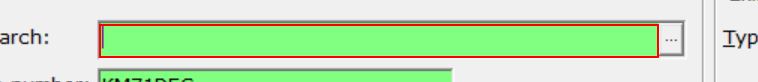
Task: The process takes a list of registration numbers that have two vehicle numbers attached, tranfers the history to one stock number and deletes the other from Autoline
Workflow: Mark_Customer_Extra_Details

Step 1 [then]: type "[in_registration_number+ "[k(enter)]"]" into the element in window 'Extra Customer Information' (kclient.exe)

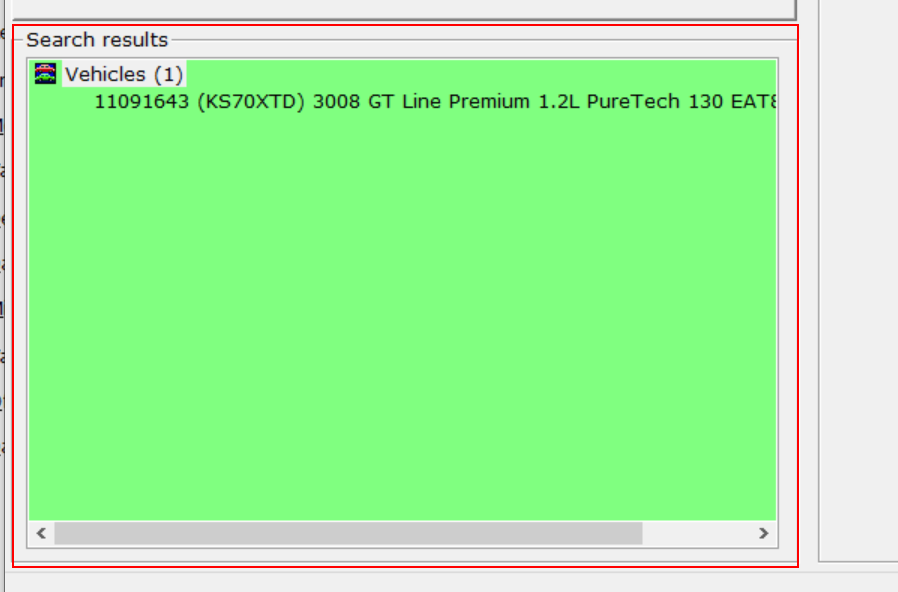
Step 2: find the group 'Search results' in window 'Search' (kclient.exe) (repeated 2 times)

Step 4: type "[in_registration_number+ "[k(enter)]"]" into the element in window 'Extra Customer Information' (kclient.exe) (same screen as step 1)

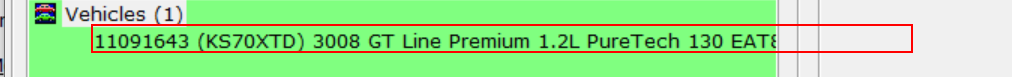
Step 5 [then]: click on the tree item '*{0}*' in window 'Search' (kclient.exe)

Step 6: find the group 'Search results' in window 'Search' (kclient.exe) (same screen as step 2) (repeated 2 times)

Step 8: click on the tree item '*{0}*' in window 'Search' (kclient.exe) (same screen as step 5)

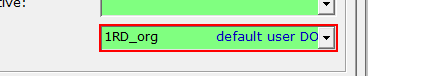
Step 9 [then]: click on the element 'Sales manager' in window 'Extra Customer Information' (kclient.exe)

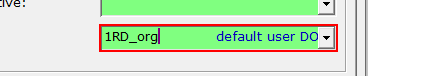
Step 10: type a value into the element 'Sales manager' in window 'Extra Customer Information' (kclient.exe)

Step 11: click on the element 'Sales manager' in window 'Extra Customer Information' (kclient.exe) (same screen as step 9)

Step 12: type a value into the element 'Sales manager' in window 'Extra Customer Information' (kclient.exe) (same screen as step 10)

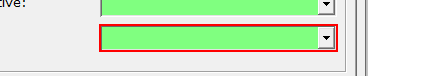
Step 13: type "kccts" into the element 'Sales manager' in window 'Extra Customer Information' (kclient.exe)

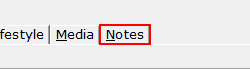
Step 14: click on the page tab 'Notes' in window 'Extra Customer Information' (kclient.exe)

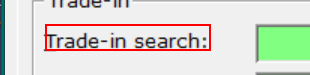
Step 15: find the text 'Trade-in search:' in window 'Extra Customer Information' (kclient.exe) (repeated 2 times)

Step 17: click on the page tab 'Notes' in window 'Extra Customer Information' (kclient.exe) (same screen as step 14)

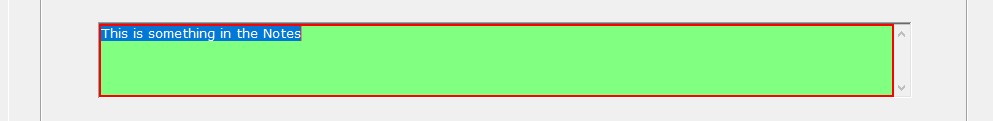
Step 18: type "Prospect Lead" into the editable text in window 'Extra Customer Information' (kclient.exe)

Step 19: get-text from the editable text in window 'Extra Customer Information' (kclient.exe) (same screen as step 18)

Step 20 [then]: type "Prospect Lead" into the editable text in window 'Extra Customer Information' (kclient.exe) (same screen as step 18)

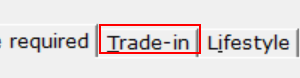
Step 21: click on the tab item 'Trade-in' in window 'Extra Customer Information' (kclient.exe)

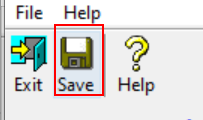
Step 22: click on the button 'Save' in window 'Extra Customer Information' (kclient.exe)

Step 23: find the text 'Trade-in search:' in window 'Extra Customer Information' (kclient.exe) (same screen as step 15) (repeated 2 times)

Step 25: click on the button 'Save' in window 'Extra Customer Information' (kclient.exe) (same screen as step 22)

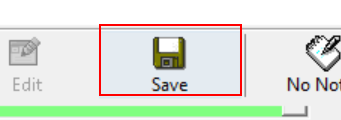
Step 26: click on the button 'Save' in window '*(*/*)' (kclient.exe)

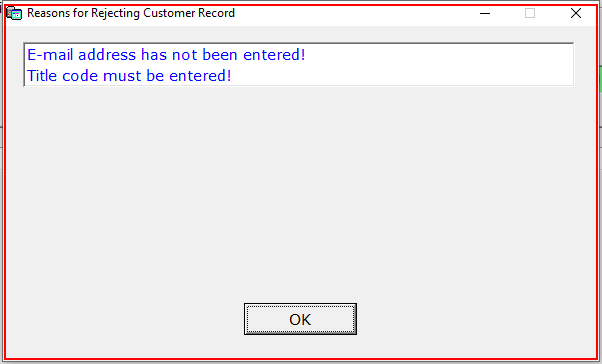
Step 27: find the title bar in window 'Reasons for Rejecting Customer Record' (kclient.exe)

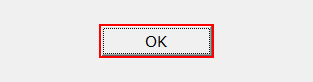
Step 28 [then]: click on the element in window 'Reasons for Rejecting Customer Record' (kclient.exe)

Step 29: click on the button 'Save' in window '*(*/*)' (kclient.exe) (same screen as step 26)

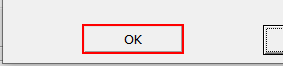
Step 30: click on the element in window 'E-mail address has not been entered' (kclient.exe)

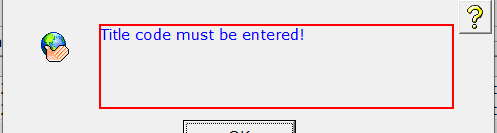
Step 31: find the text 'Title code must be entered!' in window '*'s CRM' (kclient.exe)

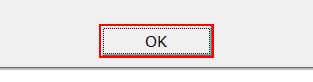
Step 32 [then]: click on the element in window '*'s CRM' (kclient.exe)

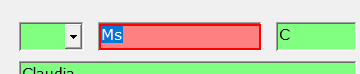
Step 33: get-text from the element in window '*(*/*)' (kclient.exe)

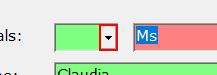
Step 34: click on the split button 'Open' in window '*(*/*)' (kclient.exe)

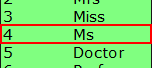
Step 35: click on the list item '*{0}*' (kclient.exe)

Step 36: find the element in window 'E-mail address has not been entered' (kclient.exe) (same screen as step 30) (repeated 2 times)

Step 38: click on the element in window 'E-mail address has not been entered' (kclient.exe) (same screen as step 30)

Step 39: find the button 'Save' in window '*(*/*)' (kclient.exe) (same screen as step 26)